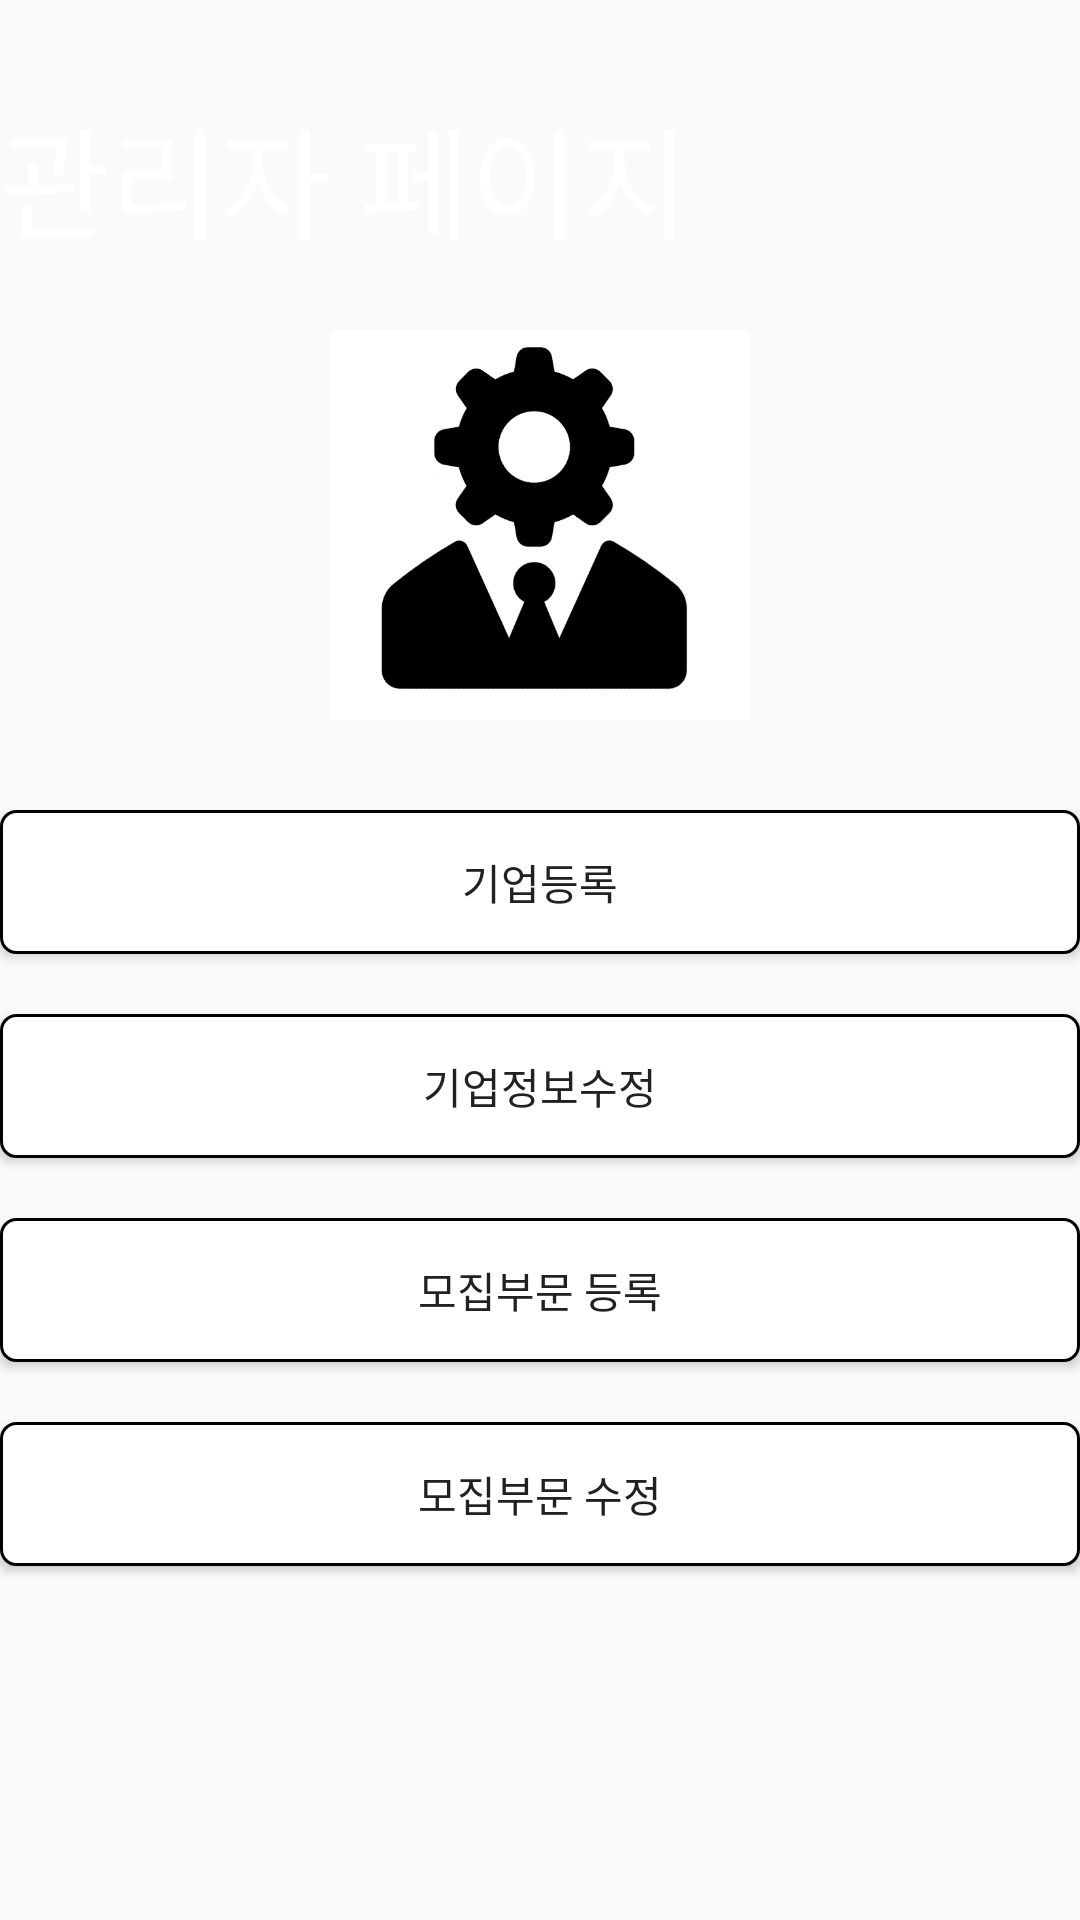

Here is an Android app screen rendered from its layout file. Give the layout XML and the strings, colors and styles it references.
<!-- AndroidManifest.xml: application theme AppTheme -->
<!-- res/layout/admin_signedin_main.xml -->
<?xml version="1.0" encoding="utf-8"?>
<LinearLayout xmlns:android="http://schemas.android.com/apk/res/android"
    xmlns:app="http://schemas.android.com/apk/res-auto"
    android:orientation="vertical" android:layout_width="match_parent"
    android:layout_height="match_parent"
    android:layout_marginHorizontal="30dp">

    <TextView
        android:id="@+id/textView"
        android:layout_width="match_parent"
        android:layout_height="50dp"
        android:layout_marginTop="30dp"
        android:text="관리자 페이지"
        android:textColor="#fff"
        android:background="@drawable/tv_background"
        android:textSize="40dp"/>

    <ImageView
        android:id="@+id/imageView2"
        android:layout_width="match_parent"
        android:layout_height="130dp"
        android:layout_marginTop="30dp"
        android:src="@drawable/administrater" />


    <LinearLayout
        android:layout_width="match_parent"
        android:layout_height="match_parent"
        android:layout_marginVertical="30dp"
        android:orientation="vertical">

        <Button
            android:id="@+id/button_기업등록"
            android:layout_width="match_parent"
            android:layout_height="wrap_content"
            android:background="@drawable/btn_background"
            android:text="기업등록" />

        <Button
            android:layout_marginTop="20dp"
            android:id="@+id/button_기업정보수정"
            android:layout_width="match_parent"
            android:layout_height="wrap_content"
            android:background="@drawable/btn_background"
            android:text="기업정보수정" />

        <Button
            android:layout_marginTop="20dp"
            android:id="@+id/button_부문등록"
            android:layout_width="match_parent"
            android:layout_height="wrap_content"
            android:background="@drawable/btn_background"
            android:text="모집부문 등록" />

        <Button
            android:layout_marginTop="20dp"
            android:id="@+id/button_부문수정"
            android:layout_width="match_parent"
            android:layout_height="wrap_content"
            android:background="@drawable/btn_background"
            android:text="모집부문 수정" />

    </LinearLayout>

    <Button
        android:layout_marginTop="20dp"
        android:id="@+id/button_부문뒤로"
        android:layout_width="match_parent"
        android:layout_height="wrap_content"
        android:background="@drawable/btn_background"
        android:text="뒤로" />

</LinearLayout>
<!-- resources referenced by this layout -->
<resources>
  <!-- drawable administrater: gif bitmap (drawable, 7793 bytes) -->
  <!-- drawable btn_background (drawable) -->
  <?xml version="1.0" encoding="utf-8"?>
  <shape
      xmlns:android="http://schemas.android.com/apk/res/android"
      android:shape="rectangle">
  
      <corners android:radius="5dp"/>
  
      
      <solid android:color="@android:color/white" />
  
      
      <padding
          android:bottom="8dp"
          android:left="8dp"
          android:right="8dp"
          android:top="8dp" />
  
      
      <stroke
          android:width="1dp"
          android:color="@android:color/black" />
  
  </shape>
  <!-- drawable tv_background (drawable) -->
  <?xml version="1.0" encoding="utf-8"?>
  <selector xmlns:android="http://schemas.android.com/apk/res/android">
  
      
      <solid android:color="@android:color/white" />
  
      
      <padding
          android:bottom="8dp"
          android:left="8dp"
          android:right="8dp"
          android:top="8dp" />
  
      
      <stroke
          android:width="3dp"
          android:color="@android:color/black" />
      <text
          android:textSize="60dp"
          />
  
  </selector>
  <style name="AppTheme" parent="Base.Theme.MaterialDesign">
          <item name="android:colorButtonNormal">@color/primary_light</item>
  
      </style>
  <style name="Base.Theme.MaterialDesign" parent="Theme.AppCompat.Light.DarkActionBar">
          <item name="colorPrimary">@color/primary</item>
          <item name="colorPrimaryDark">@color/primary_dark</item>
          <item name="colorAccent">@color/accent</item>
          <item name="android:textColorPrimary">@color/primary_text</item>
          <item name="android:textColorSecondary">@color/secondary_text</item>
          <item name="android:icon">@color/icons</item>
          <item name="android:divider">@color/divider</item>
      </style>
  <color name="primary_light">#D1C4E9</color>
  <color name="primary">#673AB7</color>
  <color name="primary_dark">#512DA8</color>
  <color name="accent">#FFC107</color>
  <color name="primary_text">#212121</color>
  <color name="secondary_text">#757575</color>
  <color name="icons">#FFFFFF</color>
  <color name="divider">#BDBDBD</color>
</resources>
